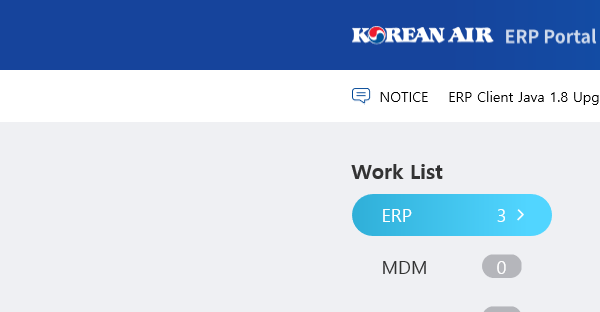
Task: NR 작업 공정서 배포
Workflow: ERP 로그인 후 작업화면까지 이동

Step 1 [try]: ERP창 최대화 | Attach Browser in window 'KAL ERP Portal'
